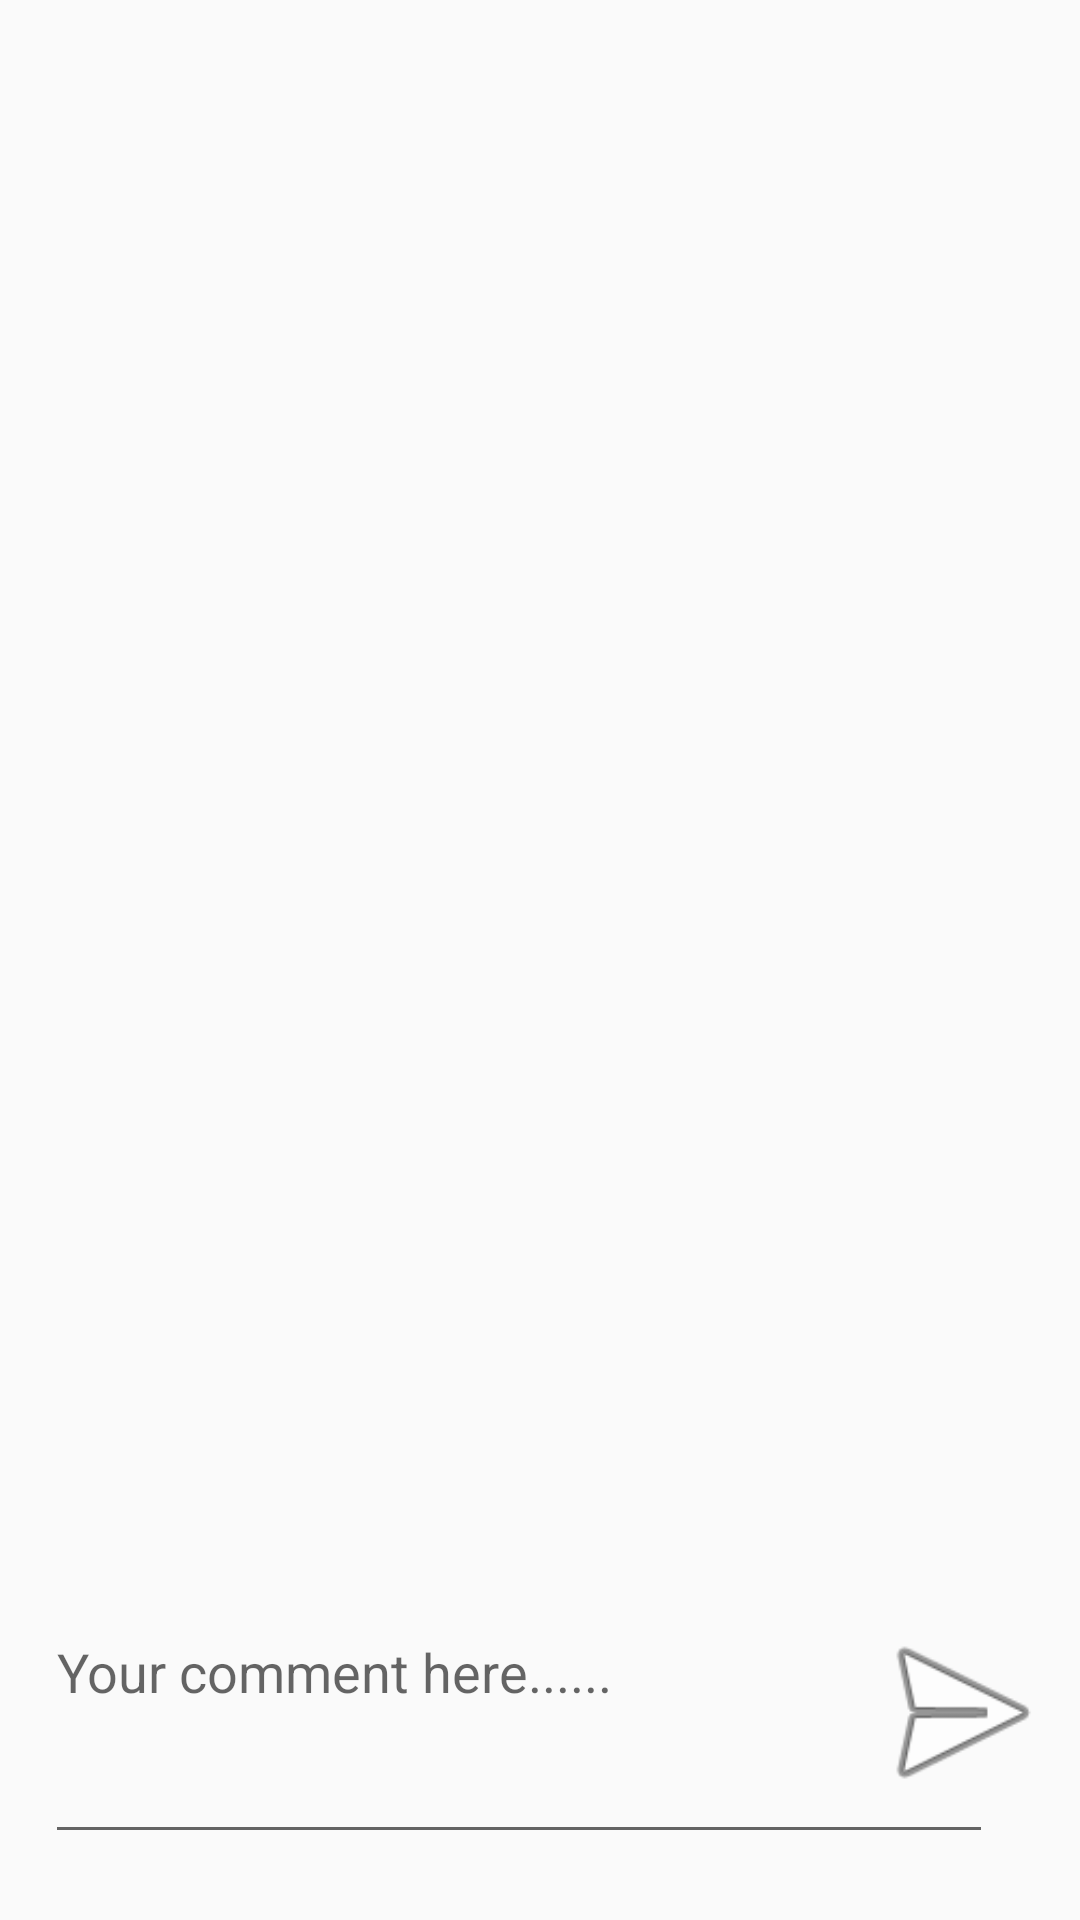

Write the Android layout XML for this screen, with the resource values it uses.
<!-- AndroidManifest.xml: application theme AppTheme -->
<!-- res/layout/activity_comments.xml -->
<?xml version="1.0" encoding="utf-8"?>
<RelativeLayout xmlns:android="http://schemas.android.com/apk/res/android"
    xmlns:app="http://schemas.android.com/apk/res-auto"
    xmlns:tools="http://schemas.android.com/tools"
    android:layout_width="match_parent"
    android:layout_height="match_parent"
    tools:context=".Comments">
    <EditText
        android:id="@+id/comtext"
        android:layout_width="316dp"
        android:layout_height="83dp"
        android:layout_alignParentStart="true"
        android:layout_alignParentBottom="true"
        android:layout_marginStart="15dp"
        android:layout_marginBottom="22dp"
        android:ems="10"
        android:gravity="start|top"
        android:hint="Your comment here......"
        android:inputType="textMultiLine" />

    <ImageView
        android:id="@+id/combtn"
        android:layout_width="75dp"
        android:layout_height="69dp"
        android:layout_alignParentEnd="true"
        android:layout_alignParentBottom="true"
        android:layout_marginEnd="2dp"
        android:layout_marginBottom="35dp"
        app:srcCompat="@android:drawable/ic_menu_send" />

    <androidx.recyclerview.widget.RecyclerView
        android:id="@+id/comview"
        android:layout_width="match_parent"
        android:layout_height="564dp"
        android:layout_above="@+id/comtext"
        android:layout_alignParentTop="true"
        android:layout_marginTop="1dp"
        android:layout_marginBottom="5dp" />
</RelativeLayout>
<!-- resources referenced by this layout -->
<resources>
  <style name="AppTheme" parent="Theme.AppCompat.Light.DarkActionBar">
          
          <item name="colorPrimary">@color/colorPrimary</item>
          <item name="colorPrimaryDark">@color/colorPrimaryDark</item>
          <item name="colorAccent">#000</item>
      </style>
  <color name="colorPrimary">#0288D1</color>
  <color name="colorPrimaryDark">#0067A2</color>
</resources>
